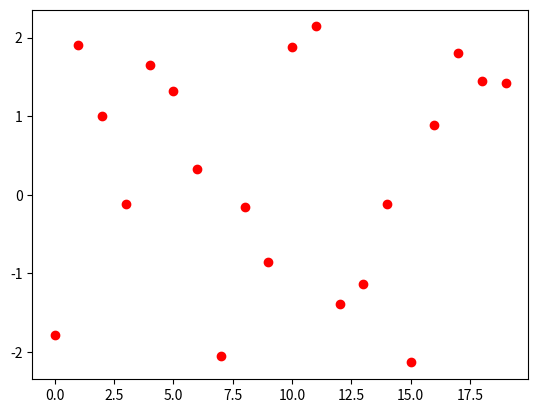

Source code (Python):
import matplotlib.pyplot as plt


x = [[-4.99885625],
  [-1.97667427],
  [-3.53244109],
  [-4.07661405],
  [-3.13739789],
  [-1.54439273],
  [-1.03232526],
  [ 0.38816734],
  [-0.80805486],
  [ 1.852195  ],
  [-2.9554775 ],
  [ 3.78117436],
  [-4.72612407],
  [ 1.7046751 ],
  [-0.82695198],
  [ 0.58689828],
  [-3.59613061],
  [-3.01898511],
  [ 3.00744569],
  [ 4.68261576]]
y = [[-1.77846568],
  [ 1.90831914],
  [ 1.00453863],
  [-0.12081317],
  [ 1.65585412],
  [ 1.32390134],
  [ 0.32814354],
  [-2.04512406],
  [-0.15113832],
  [-0.85589796],
  [ 1.87476109],
  [ 2.1404447 ],
  [-1.39047741],
  [-1.13544349],
  [-0.11071033],
  [-2.13154206],
  [ 0.88199142],
  [ 1.80504327],
  [ 1.45234987],
  [ 1.41645865]]


plt.plot(y, 'or')
plt.show()
